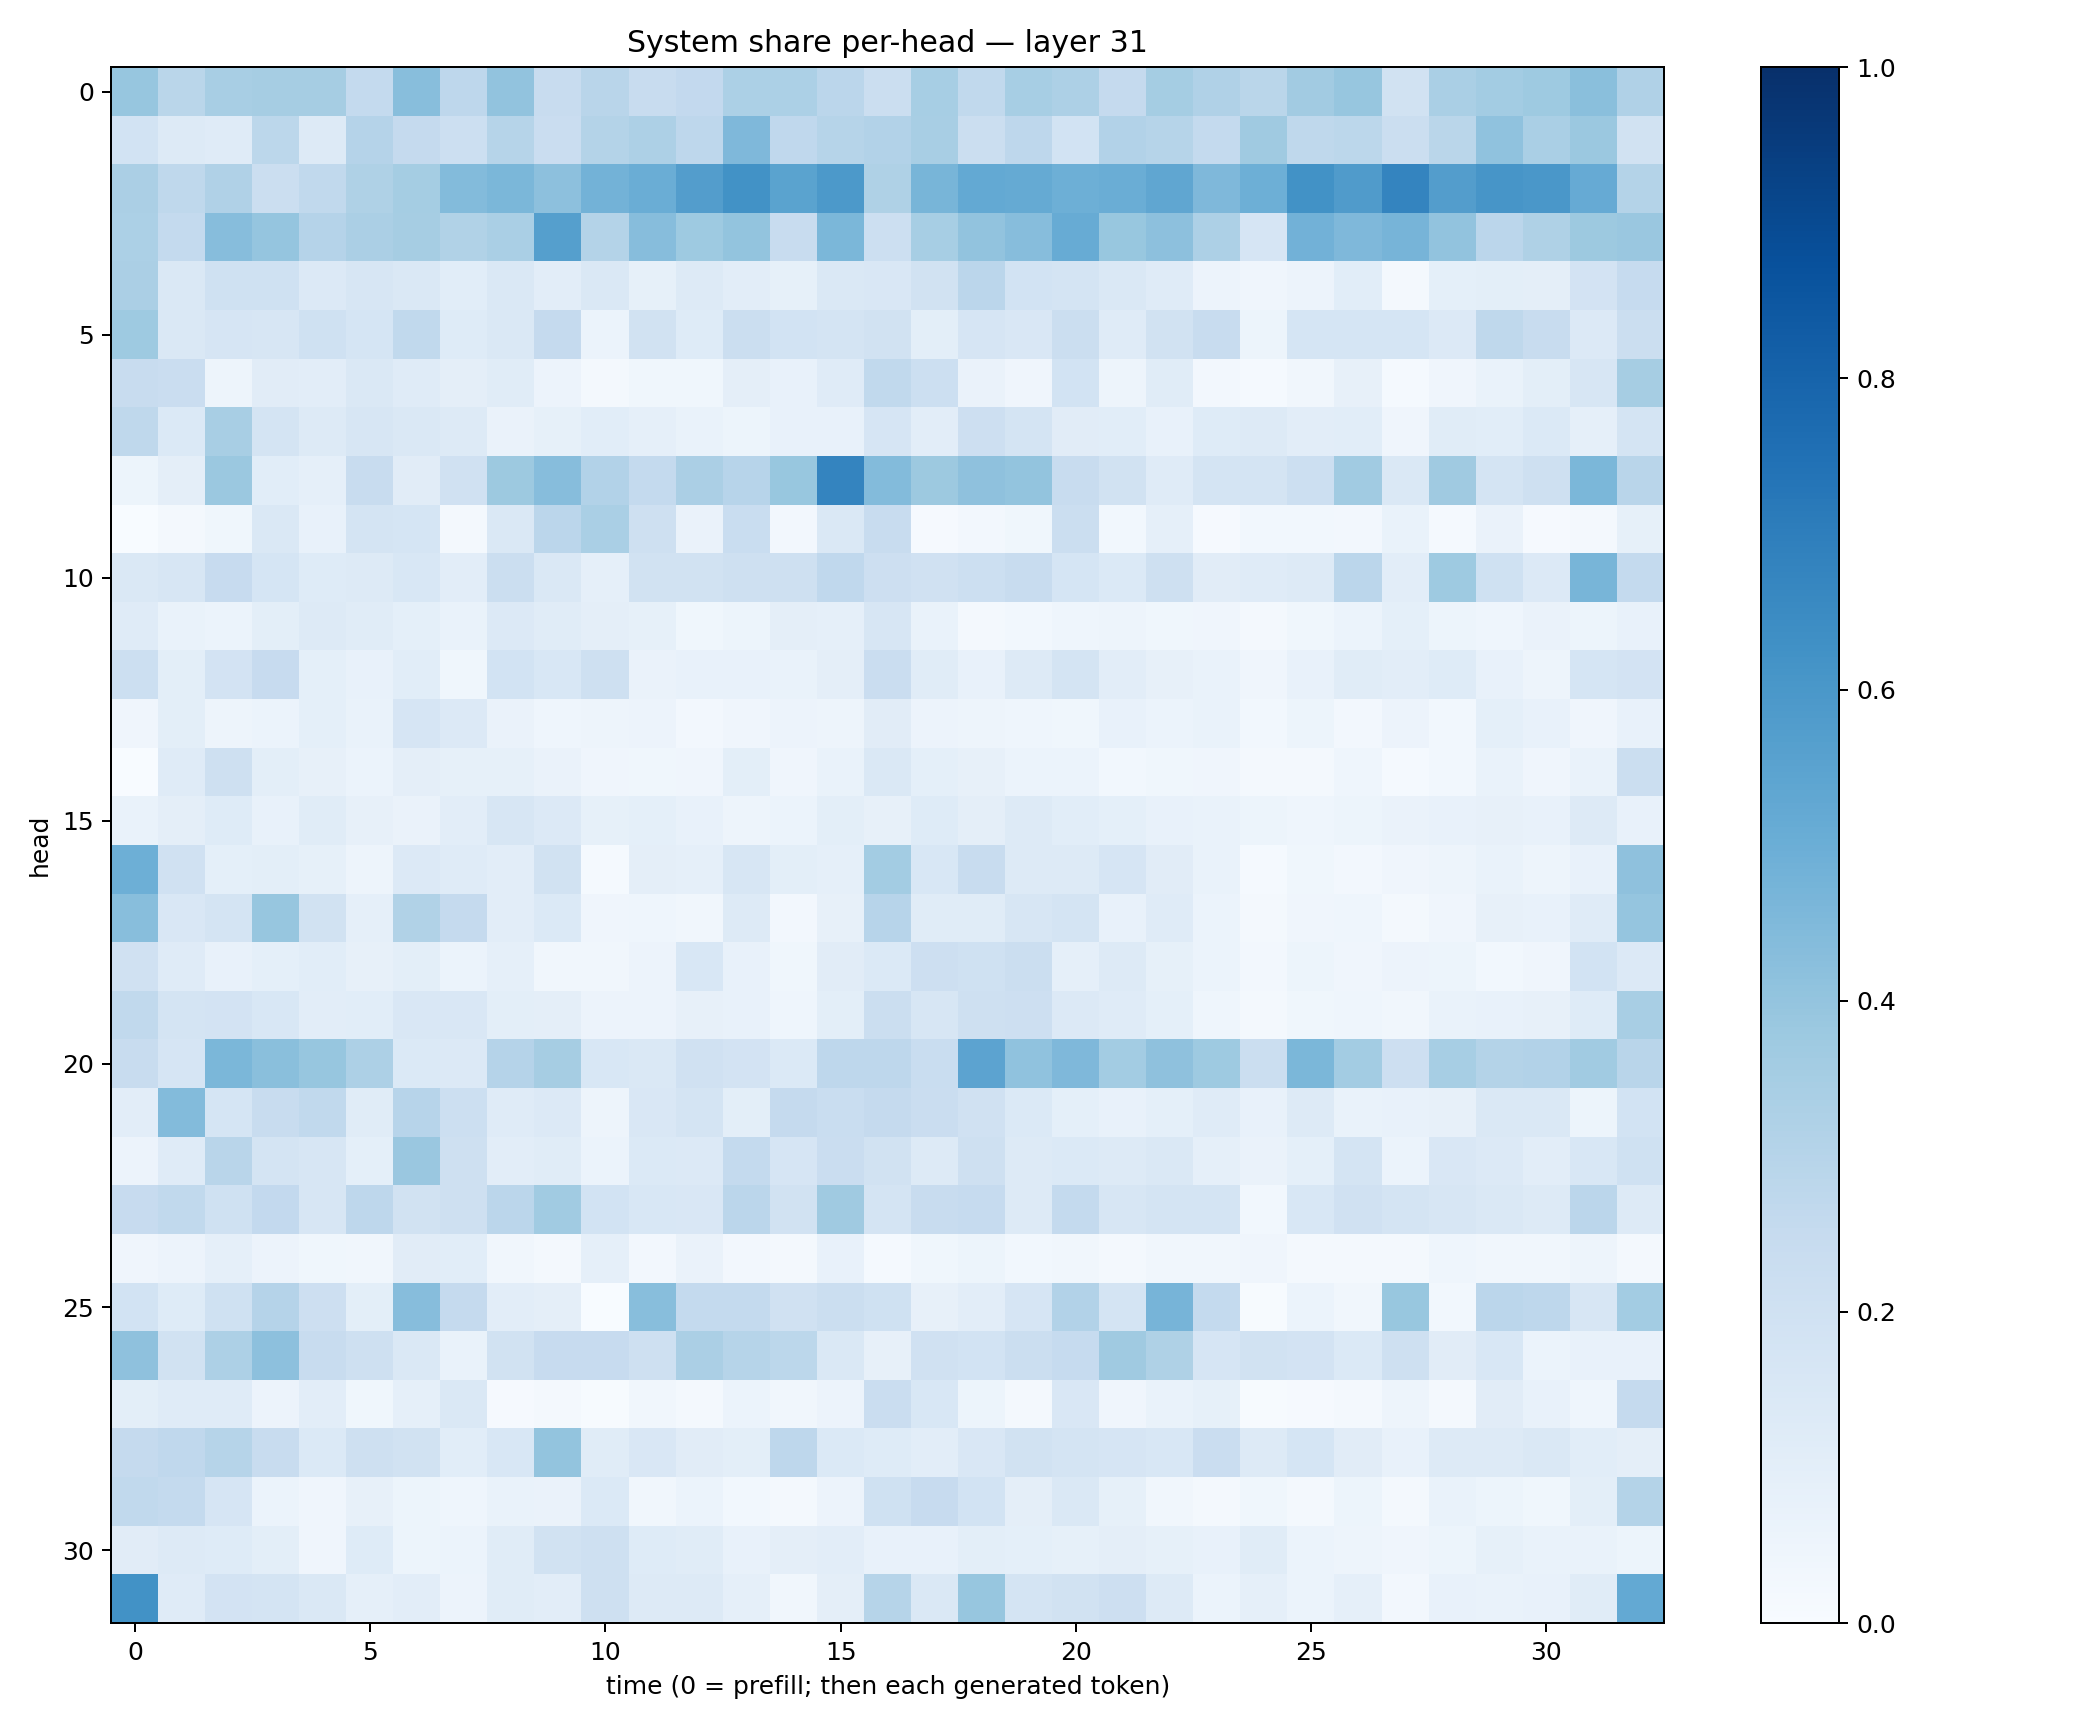

The data file committed next to this chart (first rows):
0.39280096, 0.28895864, 0.3400327, 0.34800586, 0.35097682, 0.25394282, 0.42579293, 0.27593184, 0.40583655, 0.24156816, 0.29170704, 0.2408645, 0.25934488, 0.32813278, 0.33114567, 0.28283334, 0.22091767, 0.34428135, 0.2654805, 0.3441973, 0.32609695, 0.25111812, 0.3534197, 0.3178497
0.1863, 0.1278, 0.1199, 0.2784, 0.1252, 0.303, 0.252, 0.2179, 0.3005, 0.227, 0.3061, 0.3263, 0.2751, 0.453, 0.2662, 0.2992, 0.3112, 0.3413, 0.2258, 0.2752, 0.1871, 0.3109, 0.3, 0.2566
0.3352, 0.2721, 0.3195, 0.2245, 0.2628, 0.3222, 0.3546, 0.4382, 0.4597, 0.4167, 0.4784, 0.5026, 0.574, 0.6235, 0.5482, 0.5922, 0.3223, 0.4649, 0.5199, 0.5166, 0.4955, 0.5001, 0.5333, 0.4496
0.332, 0.2539, 0.4297, 0.3952, 0.3023, 0.3327, 0.35, 0.3146, 0.3371, 0.5627, 0.3085, 0.4322, 0.3718, 0.4015, 0.2402, 0.4583, 0.2177, 0.345, 0.406, 0.4326, 0.5101, 0.3901, 0.4161, 0.3266
0.3333, 0.1454, 0.203, 0.2019, 0.1365, 0.1639, 0.1436, 0.1065, 0.1454, 0.104, 0.1466, 0.08272, 0.128, 0.105, 0.08562, 0.1473, 0.1496, 0.1934, 0.2846, 0.1871, 0.1755, 0.1439, 0.1199, 0.05587
0.3745, 0.1438, 0.1644, 0.1574, 0.1998, 0.1696, 0.2651, 0.1236, 0.1431, 0.2538, 0.05976, 0.1883, 0.1215, 0.2252, 0.1857, 0.1777, 0.1949, 0.1009, 0.1646, 0.151, 0.2236, 0.1176, 0.1931, 0.238
0.2364, 0.2273, 0.05006, 0.1117, 0.1028, 0.146, 0.1181, 0.09569, 0.1149, 0.05629, 0.01953, 0.03527, 0.03893, 0.09709, 0.07043, 0.1191, 0.2635, 0.2161, 0.06535, 0.04294, 0.1853, 0.04976, 0.1147, 0.02563
0.2704, 0.1368, 0.3407, 0.1764, 0.1282, 0.1621, 0.1466, 0.1254, 0.06533, 0.08518, 0.1092, 0.08652, 0.06701, 0.05177, 0.07521, 0.07227, 0.1672, 0.1027, 0.2111, 0.1767, 0.1096, 0.1065, 0.07641, 0.1241
0.05142, 0.0966, 0.382, 0.1071, 0.08864, 0.2367, 0.1117, 0.1978, 0.3769, 0.4299, 0.3094, 0.255, 0.332, 0.2937, 0.3891, 0.6719, 0.4412, 0.3777, 0.4137, 0.4018, 0.2378, 0.1904, 0.1196, 0.1773
0.001817, 0.02007, 0.03822, 0.1436, 0.07334, 0.1751, 0.1697, 0.01578, 0.1418, 0.2819, 0.3378, 0.2071, 0.06426, 0.2311, 0.02617, 0.1463, 0.2347, 0.009709, 0.02471, 0.03803, 0.2237, 0.03111, 0.08766, 0.01151
0.1451, 0.1617, 0.2458, 0.171, 0.1234, 0.1265, 0.153, 0.1042, 0.2214, 0.1484, 0.08822, 0.1887, 0.1911, 0.2097, 0.2076, 0.2668, 0.2147, 0.1987, 0.2186, 0.2401, 0.1684, 0.1369, 0.207, 0.1096
0.118, 0.06835, 0.0616, 0.09823, 0.1267, 0.1147, 0.0919, 0.0698, 0.1332, 0.1138, 0.0946, 0.08372, 0.03743, 0.05386, 0.09633, 0.0881, 0.1606, 0.06956, 0.02069, 0.02814, 0.04349, 0.05061, 0.03653, 0.04173
0.2186, 0.1014, 0.1824, 0.2438, 0.09352, 0.07568, 0.1058, 0.03728, 0.1851, 0.1552, 0.2104, 0.06525, 0.07605, 0.07321, 0.06819, 0.0956, 0.2296, 0.1167, 0.07362, 0.1318, 0.177, 0.1041, 0.0795, 0.06728
0.03915, 0.09791, 0.04892, 0.05897, 0.09163, 0.06839, 0.165, 0.1335, 0.06305, 0.04629, 0.04992, 0.05783, 0.02533, 0.0405, 0.05778, 0.04789, 0.1104, 0.05565, 0.05063, 0.0453, 0.03815, 0.07045, 0.06053, 0.06656
0.00155, 0.1176, 0.2088, 0.1001, 0.07869, 0.06058, 0.09496, 0.08311, 0.08369, 0.0631, 0.03973, 0.03893, 0.03977, 0.1015, 0.04162, 0.06967, 0.148, 0.09148, 0.07864, 0.06091, 0.06183, 0.02941, 0.03596, 0.04033
0.06995, 0.09504, 0.123, 0.07113, 0.1136, 0.07933, 0.06473, 0.105, 0.1598, 0.1364, 0.08565, 0.09134, 0.07175, 0.05041, 0.0593, 0.09856, 0.08177, 0.1245, 0.09753, 0.1251, 0.1064, 0.09234, 0.0705, 0.06961
0.493, 0.1988, 0.0927, 0.101, 0.08424, 0.04944, 0.1337, 0.1181, 0.1017, 0.1913, 0.01323, 0.09447, 0.08906, 0.1598, 0.1014, 0.08763, 0.3568, 0.1561, 0.2422, 0.1276, 0.1302, 0.1658, 0.1127, 0.06882
0.4264, 0.1511, 0.1746, 0.3913, 0.1879, 0.08953, 0.3146, 0.2529, 0.1021, 0.1403, 0.04103, 0.04655, 0.03161, 0.1285, 0.02667, 0.08009, 0.2949, 0.1146, 0.1171, 0.1597, 0.1774, 0.07135, 0.1188, 0.06072
0.1986, 0.121, 0.07574, 0.09158, 0.1071, 0.08084, 0.09803, 0.05938, 0.08594, 0.03309, 0.03419, 0.05774, 0.1526, 0.07789, 0.03838, 0.1116, 0.1402, 0.2112, 0.2011, 0.2211, 0.08807, 0.1328, 0.08322, 0.05886
0.2626, 0.1794, 0.1801, 0.1536, 0.1016, 0.107, 0.1512, 0.1494, 0.09982, 0.09624, 0.0547, 0.05768, 0.08202, 0.07738, 0.04332, 0.1004, 0.2193, 0.157, 0.2074, 0.214, 0.1336, 0.1184, 0.09075, 0.04315
0.2414, 0.1644, 0.4571, 0.4238, 0.3935, 0.3246, 0.137, 0.1352, 0.3033, 0.3491, 0.1529, 0.1444, 0.1971, 0.1829, 0.1382, 0.2763, 0.2767, 0.2336, 0.5461, 0.407, 0.4527, 0.3561, 0.4104, 0.3746
0.1021, 0.4378, 0.1701, 0.2373, 0.2651, 0.1171, 0.2959, 0.2166, 0.1195, 0.136, 0.05073, 0.1501, 0.1771, 0.1016, 0.2533, 0.2338, 0.2503, 0.2277, 0.1966, 0.1393, 0.09198, 0.07459, 0.09141, 0.1207
0.05606, 0.1174, 0.2917, 0.1743, 0.1605, 0.09131, 0.384, 0.2055, 0.1037, 0.1139, 0.06244, 0.1401, 0.135, 0.2563, 0.1643, 0.2292, 0.1935, 0.1314, 0.2069, 0.1288, 0.138, 0.1293, 0.1425, 0.08647
0.2441, 0.2628, 0.2023, 0.2589, 0.1609, 0.2749, 0.1922, 0.2067, 0.2833, 0.3663, 0.186, 0.1553, 0.1505, 0.284, 0.1885, 0.3692, 0.1726, 0.2389, 0.2496, 0.1303, 0.2552, 0.1607, 0.1791, 0.1744
0.04087, 0.0552, 0.08726, 0.05471, 0.0367, 0.03476, 0.1129, 0.1077, 0.03328, 0.02294, 0.08701, 0.02675, 0.06335, 0.02647, 0.01625, 0.07687, 0.01242, 0.03706, 0.05317, 0.03036, 0.03449, 0.02035, 0.03223, 0.03179
0.1861, 0.1212, 0.2009, 0.3024, 0.2142, 0.09955, 0.4333, 0.2508, 0.1041, 0.09752, 0.003804, 0.4281, 0.2567, 0.2563, 0.1959, 0.2215, 0.201, 0.0789, 0.1035, 0.1673, 0.3105, 0.1794, 0.4713, 0.2563
0.4118, 0.1945, 0.3262, 0.4178, 0.2345, 0.2092, 0.1477, 0.06804, 0.1881, 0.2451, 0.2455, 0.2082, 0.3351, 0.3004, 0.279, 0.1448, 0.07995, 0.1987, 0.1866, 0.2246, 0.25, 0.3693, 0.3237, 0.167
0.1001, 0.1177, 0.121, 0.05575, 0.1037, 0.03675, 0.08948, 0.1445, 0.01131, 0.01884, 0.00666, 0.0344, 0.01958, 0.06022, 0.03178, 0.05847, 0.2271, 0.1528, 0.05222, 0.0232, 0.1486, 0.041, 0.06745, 0.08351
0.2515, 0.2683, 0.2978, 0.237, 0.1377, 0.2078, 0.1947, 0.1082, 0.1535, 0.4005, 0.1148, 0.1503, 0.1104, 0.09957, 0.2757, 0.1373, 0.1213, 0.1021, 0.1517, 0.1945, 0.1752, 0.167, 0.1549, 0.2291
0.2654, 0.2569, 0.166, 0.0613, 0.04267, 0.07925, 0.05343, 0.04665, 0.0701, 0.06613, 0.1397, 0.03192, 0.05941, 0.02738, 0.01816, 0.05713, 0.2024, 0.2446, 0.1849, 0.09742, 0.1419, 0.08355, 0.03201, 0.01795
0.1104, 0.1322, 0.1232, 0.1004, 0.04277, 0.1217, 0.054, 0.06018, 0.1153, 0.1879, 0.2036, 0.1214, 0.1142, 0.0763, 0.09615, 0.1025, 0.0748, 0.07642, 0.09778, 0.09166, 0.08292, 0.09549, 0.08583, 0.07763
0.6244, 0.1181, 0.1824, 0.1725, 0.1474, 0.08841, 0.1017, 0.05593, 0.1149, 0.1041, 0.205, 0.1252, 0.1303, 0.08768, 0.03126, 0.0971, 0.2991, 0.1462, 0.3911, 0.1759, 0.1915, 0.2115, 0.1291, 0.06024
